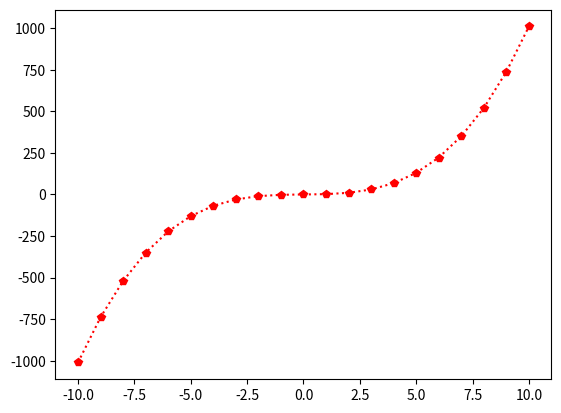

Source code (Python):
import matplotlib.pyplot as plt
import numpy as np
x=np.arange(-10,11)
y=x**3+x
plt.plot(x,y,'p:r')
plt.show()